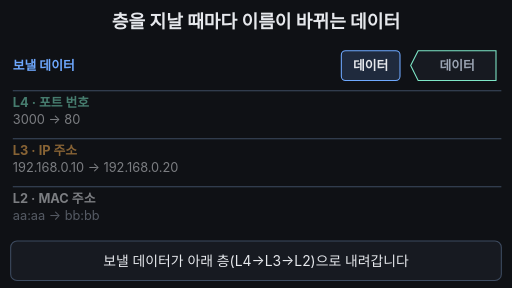
t = 0.00 s
t = 1.78 s: frame unchanged from t = 0.00 s, image omitted
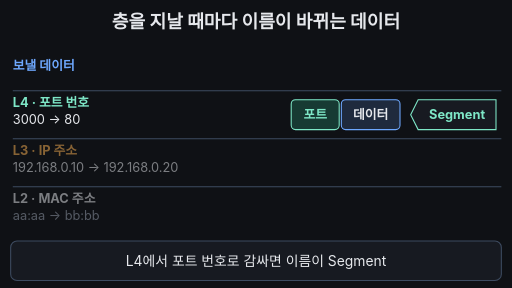
t = 3.45 s
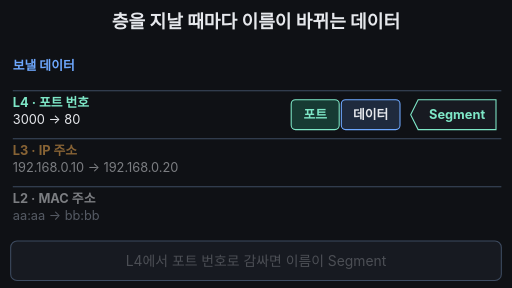
t = 4.95 s
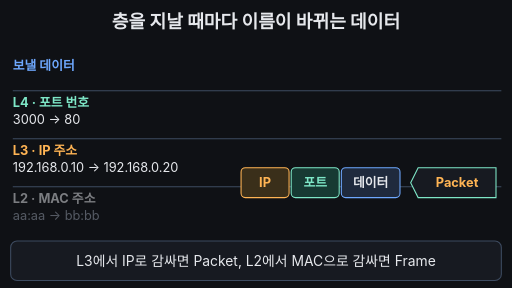
t = 6.65 s
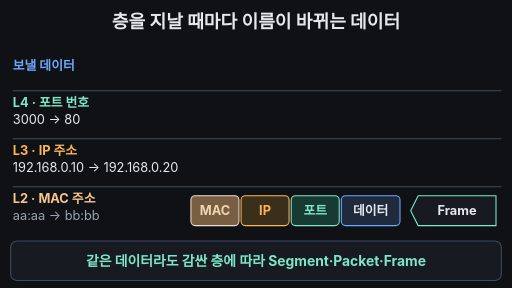
t = 8.08 s

The animated SVG that drew these frames (rendered in a browser with its animation timeline set to each time). Animation: 23 SMIL elements (animate=22,animateTransform=1); one cycle of 10.00 s, repeats indefinitely.

<svg xmlns="http://www.w3.org/2000/svg" viewBox="0 0 960 540" width="960" height="540" font-family="-apple-system,'Apple SD Gothic Neo','Segoe UI',sans-serif">
<rect width="960" height="540" fill="#0f1115"/>
<text x="480" y="52" text-anchor="middle" font-size="34" font-weight="700" fill="#e6e8ec">층을 지날 때마다 이름이 바뀌는 데이터</text>

<!-- layer lines -->
<g stroke="#3d4b60" stroke-width="2">
  <line x1="24" y1="170" x2="940" y2="170"/>
  <line x1="24" y1="260" x2="940" y2="260"/>
  <line x1="24" y1="350" x2="940" y2="350"/>
</g>

<!-- row labels -->
<g font-size="24">
  <g>
    <text x="24" y="132" font-weight="700" fill="#6ea8fe">보낼 데이터
      <animate attributeName="fill" values="#6ea8fe;#6ea8fe;#ffb454;#6ea8fe;#6ea8fe" keyTimes="0;0.90;0.92;0.94;1" dur="10s" repeatCount="indefinite"/></text>
  </g>
  <g opacity="0.5">
    <animate attributeName="opacity" values="0.5;0.5;1;1;0.5;0.5" keyTimes="0;0.28;0.31;0.95;0.98;1" dur="10s" repeatCount="indefinite"/>
    <text x="24" y="200" font-weight="700" fill="#7ee7c7">L4 · 포트 번호
      <animate attributeName="fill" values="#7ee7c7;#7ee7c7;#ffb454;#7ee7c7;#7ee7c7" keyTimes="0;0.86;0.88;0.90;1" dur="10s" repeatCount="indefinite"/></text>
    <text x="24" y="232" fill="#e6e8ec">3000 → 80</text>
  </g>
  <g opacity="0.5">
    <animate attributeName="opacity" values="0.5;0.5;1;1;0.5;0.5" keyTimes="0;0.54;0.57;0.95;0.98;1" dur="10s" repeatCount="indefinite"/>
    <text x="24" y="290" font-weight="700" fill="#ffb454">L3 · IP 주소
      <animate attributeName="fill" values="#ffb454;#ffb454;#7ee7c7;#ffb454;#ffb454" keyTimes="0;0.82;0.84;0.86;1" dur="10s" repeatCount="indefinite"/></text>
    <text x="24" y="322" fill="#e6e8ec">192.168.0.10 → 192.168.0.20</text>
  </g>
  <g opacity="0.5">
    <animate attributeName="opacity" values="0.5;0.5;1;1;0.5;0.5" keyTimes="0;0.69;0.72;0.95;0.98;1" dur="10s" repeatCount="indefinite"/>
    <text x="24" y="380" font-weight="700" fill="#e6e8ec">L2 · MAC 주소
      <animate attributeName="fill" values="#e6e8ec;#e6e8ec;#ffb454;#e6e8ec;#e6e8ec" keyTimes="0;0.78;0.80;0.82;1" dur="10s" repeatCount="indefinite"/></text>
    <text x="24" y="412" fill="#9aa3b2">aa:aa → bb:bb</text>
  </g>
</g>

<!-- the moving parcel: blocks + name tag -->
<g font-size="24" font-weight="700" text-anchor="middle">
  <animateTransform attributeName="transform" type="translate" values="0 0;0 0;0 92;0 92;0 182;0 182;0 272;0 272;0 0;0 0" keyTimes="0;0.2;0.28;0.5;0.55;0.64;0.70;0.95;0.99;1" dur="10s" repeatCount="indefinite"/>
  <!-- data -->
  <rect x="640" y="95" width="110" height="56" rx="8" fill="#1f2a3d" stroke="#6ea8fe" stroke-width="2"/>
  <text x="695" y="132" fill="#e6e8ec">데이터</text>
  <rect x="640" y="95" width="110" height="56" rx="8" fill="#ffb454" opacity="0">
    <animate attributeName="opacity" values="0;0;0.6;0;0" keyTimes="0;0.90;0.92;0.94;1" dur="10s" repeatCount="indefinite"/></rect>
  <!-- port -->
  <g opacity="0">
    <animate attributeName="opacity" values="0;0;1;1;0;0" keyTimes="0;0.27;0.31;0.95;0.98;1" dur="10s" repeatCount="indefinite"/>
    <rect x="546" y="95" width="90" height="56" rx="8" fill="#173a33" stroke="#7ee7c7" stroke-width="2"/>
    <text x="591" y="132" fill="#7ee7c7">포트</text>
    <rect x="546" y="95" width="90" height="56" rx="8" fill="#ffb454" opacity="0">
      <animate attributeName="opacity" values="0;0;0.6;0;0" keyTimes="0;0.86;0.88;0.90;1" dur="10s" repeatCount="indefinite"/></rect>
  </g>
  <!-- ip -->
  <g opacity="0">
    <animate attributeName="opacity" values="0;0;1;1;0;0" keyTimes="0;0.54;0.58;0.95;0.98;1" dur="10s" repeatCount="indefinite"/>
    <rect x="452" y="95" width="90" height="56" rx="8" fill="#3a2f1a" stroke="#ffb454" stroke-width="2"/>
    <text x="497" y="132" fill="#ffb454">IP</text>
    <rect x="452" y="95" width="90" height="56" rx="8" fill="#7ee7c7" opacity="0">
      <animate attributeName="opacity" values="0;0;0.6;0;0" keyTimes="0;0.82;0.84;0.86;1" dur="10s" repeatCount="indefinite"/></rect>
  </g>
  <!-- mac -->
  <g opacity="0">
    <animate attributeName="opacity" values="0;0;1;1;0;0" keyTimes="0;0.69;0.73;0.95;0.98;1" dur="10s" repeatCount="indefinite"/>
    <rect x="358" y="95" width="90" height="56" rx="8" fill="#262b36" stroke="#e6e8ec" stroke-width="2"/>
    <text x="403" y="132" fill="#e6e8ec">MAC</text>
    <rect x="358" y="95" width="90" height="56" rx="8" fill="#ffb454" opacity="0">
      <animate attributeName="opacity" values="0;0;0.6;0;0" keyTimes="0;0.78;0.80;0.82;1" dur="10s" repeatCount="indefinite"/></rect>
  </g>
  <!-- name tag -->
  <path d="M770 123 L784 95 H930 V151 H784 Z" fill="#171a21" stroke="#7ee7c7" stroke-width="2"/>
  <text x="857" y="132" fill="#9aa3b2" opacity="1">데이터
    <animate attributeName="opacity" values="1;1;0;0;1;1" keyTimes="0;0.30;0.32;0.97;0.99;1" dur="10s" repeatCount="indefinite"/></text>
  <text x="857" y="132" fill="#7ee7c7" opacity="0">Segment
    <animate attributeName="opacity" values="0;0;1;1;0;0" keyTimes="0;0.30;0.32;0.56;0.58;1" dur="10s" repeatCount="indefinite"/></text>
  <text x="857" y="132" fill="#ffb454" opacity="0">Packet
    <animate attributeName="opacity" values="0;0;1;1;0;0" keyTimes="0;0.56;0.58;0.71;0.73;1" dur="10s" repeatCount="indefinite"/></text>
  <text x="857" y="132" fill="#e6e8ec" opacity="0">Frame
    <animate attributeName="opacity" values="0;0;1;1;0;0" keyTimes="0;0.71;0.73;0.95;0.97;1" dur="10s" repeatCount="indefinite"/></text>
</g>

<!-- caption bar -->
<rect x="20" y="452" width="920" height="74" rx="12" fill="#171a21" stroke="#3d4b60" stroke-width="2"/>
<g font-size="26" text-anchor="middle" fill="#e6e8ec">
  <text x="480" y="498" opacity="1">보낼 데이터가 아래 층(L4→L3→L2)으로 내려갑니다
    <animate attributeName="opacity" values="1;1;0;0;1;1" keyTimes="0;0.18;0.2;0.97;0.99;1" dur="10s" repeatCount="indefinite"/></text>
  <text x="480" y="498" opacity="0">L4에서 포트 번호로 감싸면 이름이 Segment
    <animate attributeName="opacity" values="0;0;1;1;0;0" keyTimes="0;0.2;0.22;0.48;0.5;1" dur="10s" repeatCount="indefinite"/></text>
  <text x="480" y="498" opacity="0">L3에서 IP로 감싸면 Packet, L2에서 MAC으로 감싸면 Frame
    <animate attributeName="opacity" values="0;0;1;1;0;0" keyTimes="0;0.5;0.52;0.76;0.78;1" dur="10s" repeatCount="indefinite"/></text>
  <text x="480" y="498" opacity="0" fill="#7ee7c7" font-weight="700">같은 데이터라도 감싼 층에 따라 Segment·Packet·Frame
    <animate attributeName="opacity" values="0;0;1;1;0;0" keyTimes="0;0.78;0.80;0.95;0.97;1" dur="10s" repeatCount="indefinite"/></text>
</g>
</svg>
